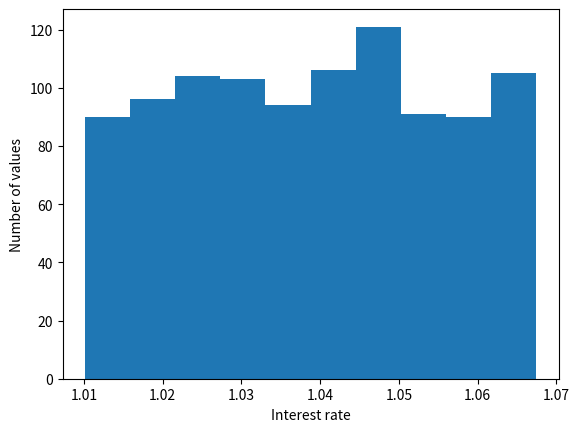

The script that saved this image:
#!/usr/bin/env python
# -*- coding: utf-8 -*-
"""
Script to generate samples for economic calculation
"""
from __future__ import division

import numpy as np


def sample_interest(nb_samples, minval=1.01, maxval=1.0675):
    """
    Returns array of interest rate samples

    Parameters
    ----------
    nb_samples : int
        Number of samples
    minval : float, optional
        Minimal possible interest rate (default: 1.01)
    maxval : float, optional
        Maximal possible interest rate (default: 1.0675)

    Returns
    -------
    array_interest : np.array
        Array with interest rate samples
    """

    assert nb_samples > 0

    array_interest = np.random.uniform(low=minval, high=maxval,
                                       size=nb_samples)

    return array_interest


def sample_price_ch_cap(nb_samples, minval=1.0, maxval=1.0575):
    """
    Returns samples for price change rates on capital

    Parameters
    ----------
    nb_samples : int
        Number of samples
    minval : float, optional
        Minimal value (default: 1.0)
    maxval : float, optional
        Maximal value (default: 1.0575)

    Returns
    -------
    array_ch_cap : np.array (of floats)
        Numpy array holding price change rate samples for capital
    """

    assert nb_samples > 0

    array_ch_cap = np.random.uniform(low=minval, high=maxval,
                                     size=nb_samples)

    return array_ch_cap


def sample_price_ch_dem_gas(nb_samples, minval=0.96, maxval=1.06):
    """
    Returns samples for price change rates on demand related cost for gas

    Parameters
    ----------
    nb_samples : int
        Number of samples
    minval : float, optional
        Minimal value (default: 0.96)
    maxval : float, optional
        Maximal value (default: 1.06)

    Returns
    -------
    array_ch_dem_gas : np.array (of floats)
        Numpy array holding price change rate samples for demand related cost
        for gas
    """

    assert nb_samples > 0

    array_ch_dem_gas = np.random.uniform(low=minval, high=maxval,
                                         size=nb_samples)

    return array_ch_dem_gas


def sample_price_ch_dem_el(nb_samples, minval=0.98, maxval=1.1):
    """
    Returns samples for price change rates for demand related cost on
    electricity

    Parameters
    ----------
    nb_samples : int
        Number of samples
    minval : float, optional
        Minimal value (default: 0.98)
    maxval : float, optional
        Maximal value (default: 1.1)

    Returns
    -------
    array_ch_dem_el : np.array (of floats)
        Numpy array holding price change rate samples for demand related cost
        for electricity
    """

    assert nb_samples > 0

    array_ch_dem_el = np.random.uniform(low=minval, high=maxval,
                                        size=nb_samples)

    return array_ch_dem_el


def sample_price_ch_op(nb_samples, minval=1, maxval=1.0575):
    """
    Returns samples for price change rates for operation related cost

    Parameters
    ----------
    nb_samples : int
        Number of samples
    minval : float, optional
        Minimal value (default: 1)
    maxval : float, optional
        Maximal value (default: 1.0575)

    Returns
    -------
    array_ch_op : np.array (of floats)
        Numpy array holding price change rate samples for operation
        related cost
    """

    assert nb_samples > 0

    array_ch_op = np.random.uniform(low=minval, high=maxval,
                                    size=nb_samples)

    return array_ch_op


def sample_price_ch_eeg_chp(nb_samples, minval=0.98, maxval=1.02):
    """
    Returns samples for price change rates for CHP EEG payment

    Parameters
    ----------
    nb_samples : int
        Number of samples
    minval : float, optional
        Minimal value (default: 0.98)
    maxval : float, optional
        Maximal value (default: 1.02)

    Returns
    -------
    array_ch_eeg_chp : np.array (of floats)
        Numpy array holding price change rate samples for CHP EEG payment
    """

    assert nb_samples > 0

    array_ch_eeg_chp = np.random.uniform(low=minval, high=maxval,
                                         size=nb_samples)

    return array_ch_eeg_chp


def sample_price_ch_eeg_pv(nb_samples, minval=0.98, maxval=1.02):
    """
    Returns samples for price change rates for PV EEG payment

    Parameters
    ----------
    nb_samples : int
        Number of samples
    minval : float, optional
        Minimal value (default: 0.98)
    maxval : float, optional
        Maximal value (default: 1.02)

    Returns
    -------
    array_ch_eeg_pv : np.array (of floats)
        Numpy array holding price change rate samples for PV EEG payment
    """

    assert nb_samples > 0

    array_ch_eeg_pv = np.random.uniform(low=minval, high=maxval,
                                        size=nb_samples)

    return array_ch_eeg_pv


def sample_price_ch_eex(nb_samples, minval=0.94, maxval=1.02):
    """
    Returns samples for price change rates for EEX baseload price

    Parameters
    ----------
    nb_samples : int
        Number of samples
    minval : float, optional
        Minimal value (default: 0.94)
    maxval : float, optional
        Maximal value (default: 1.02)

    Returns
    -------
    array_ch_eex : np.array (of floats)
        Numpy array holding price change rate samples for EEX baseload price
    """

    assert nb_samples > 0

    array_ch_eex = np.random.uniform(low=minval, high=maxval,
                                     size=nb_samples)

    return array_ch_eex


def sample_price_ch_grid_use(nb_samples, minval=0.98, maxval=1.04):
    """
    Returns samples for price change rates for grid usage fee

    Parameters
    ----------
    nb_samples : int
        Number of samples
    minval : float, optional
        Minimal value (default: 0.98)
    maxval : float, optional
        Maximal value (default: 1.04)

    Returns
    -------
    array_ch_grid_use : np.array (of floats)
        Numpy array holding price change rate samples for grid usage fee
    """

    assert nb_samples > 0

    array_ch_grid_use = np.random.uniform(low=minval, high=maxval,
                                          size=nb_samples)

    return array_ch_grid_use


def sample_grid_av_fee(nb_samples, minval=0.0001, maxval=0.015):
    """
    Returns samples for grid usage avoidance fee in Euro/kWh

    Parameters
    ----------
    nb_samples : int
        Number of samples
    minval : float, optional
        Minimal value (default: 0.0001)
    maxval : float, optional
        Maximal value (default: 0.015)

    Returns
    -------
    array_grid_av_fee : np.array (of floats)
        Numpy array holding samples for grid usage avoicance fee
    """

    assert nb_samples > 0

    array_grid_av_fee = np.random.uniform(low=minval, high=maxval,
                                          size=nb_samples)

    return array_grid_av_fee


def sample_temp_ground(nb_samples, minval=8, maxval=12):
    """
    Returns samples for ground temperature in degree Celsius (relevant for
    LHN loss estimation)

    Parameters
    ----------
    nb_samples : int
        Number of samples
    minval : float, optional
        Minimal value (default: 8)
    maxval : float, optional
        Maximal value (default: 12)

    Returns
    -------
    array_temp_ground : np.array (of floats)
        Numpy array holding price change rate samples for grid usage fee
    """

    assert nb_samples > 0

    array_temp_ground = np.random.uniform(low=minval, high=maxval,
                                          size=nb_samples)

    return array_temp_ground


def sample_quota_summer_heat_on(nb_samples, minval=0, maxval=1):
    """
    Returns sample array with ratios of buildings where heating is activated
    during summer.

    Parameters
    ----------
    nb_samples : int
        Number of samples
    minval : float, optional
        Minimal possible interest rate (default: 0)
    maxval : float, optional
        Maximal possible interest rate (default: 1)

    Returns
    -------
    array_interest : np.array
        Array with interest rate samples
    """

    assert nb_samples > 0

    lowv = minval * 100
    highv = maxval * 100

    array_interest = np.random.\
                         randint(low=lowv, high=highv, size=nb_samples) / 100

    return array_interest


if __name__ == '__main__':
    import matplotlib.pyplot as plt

    nb_samples = 1000

    array_int = sample_interest(nb_samples=nb_samples)

    plt.hist(array_int)
    plt.xlabel('Interest rate')
    plt.ylabel('Number of values')
    plt.show()
    plt.close()
